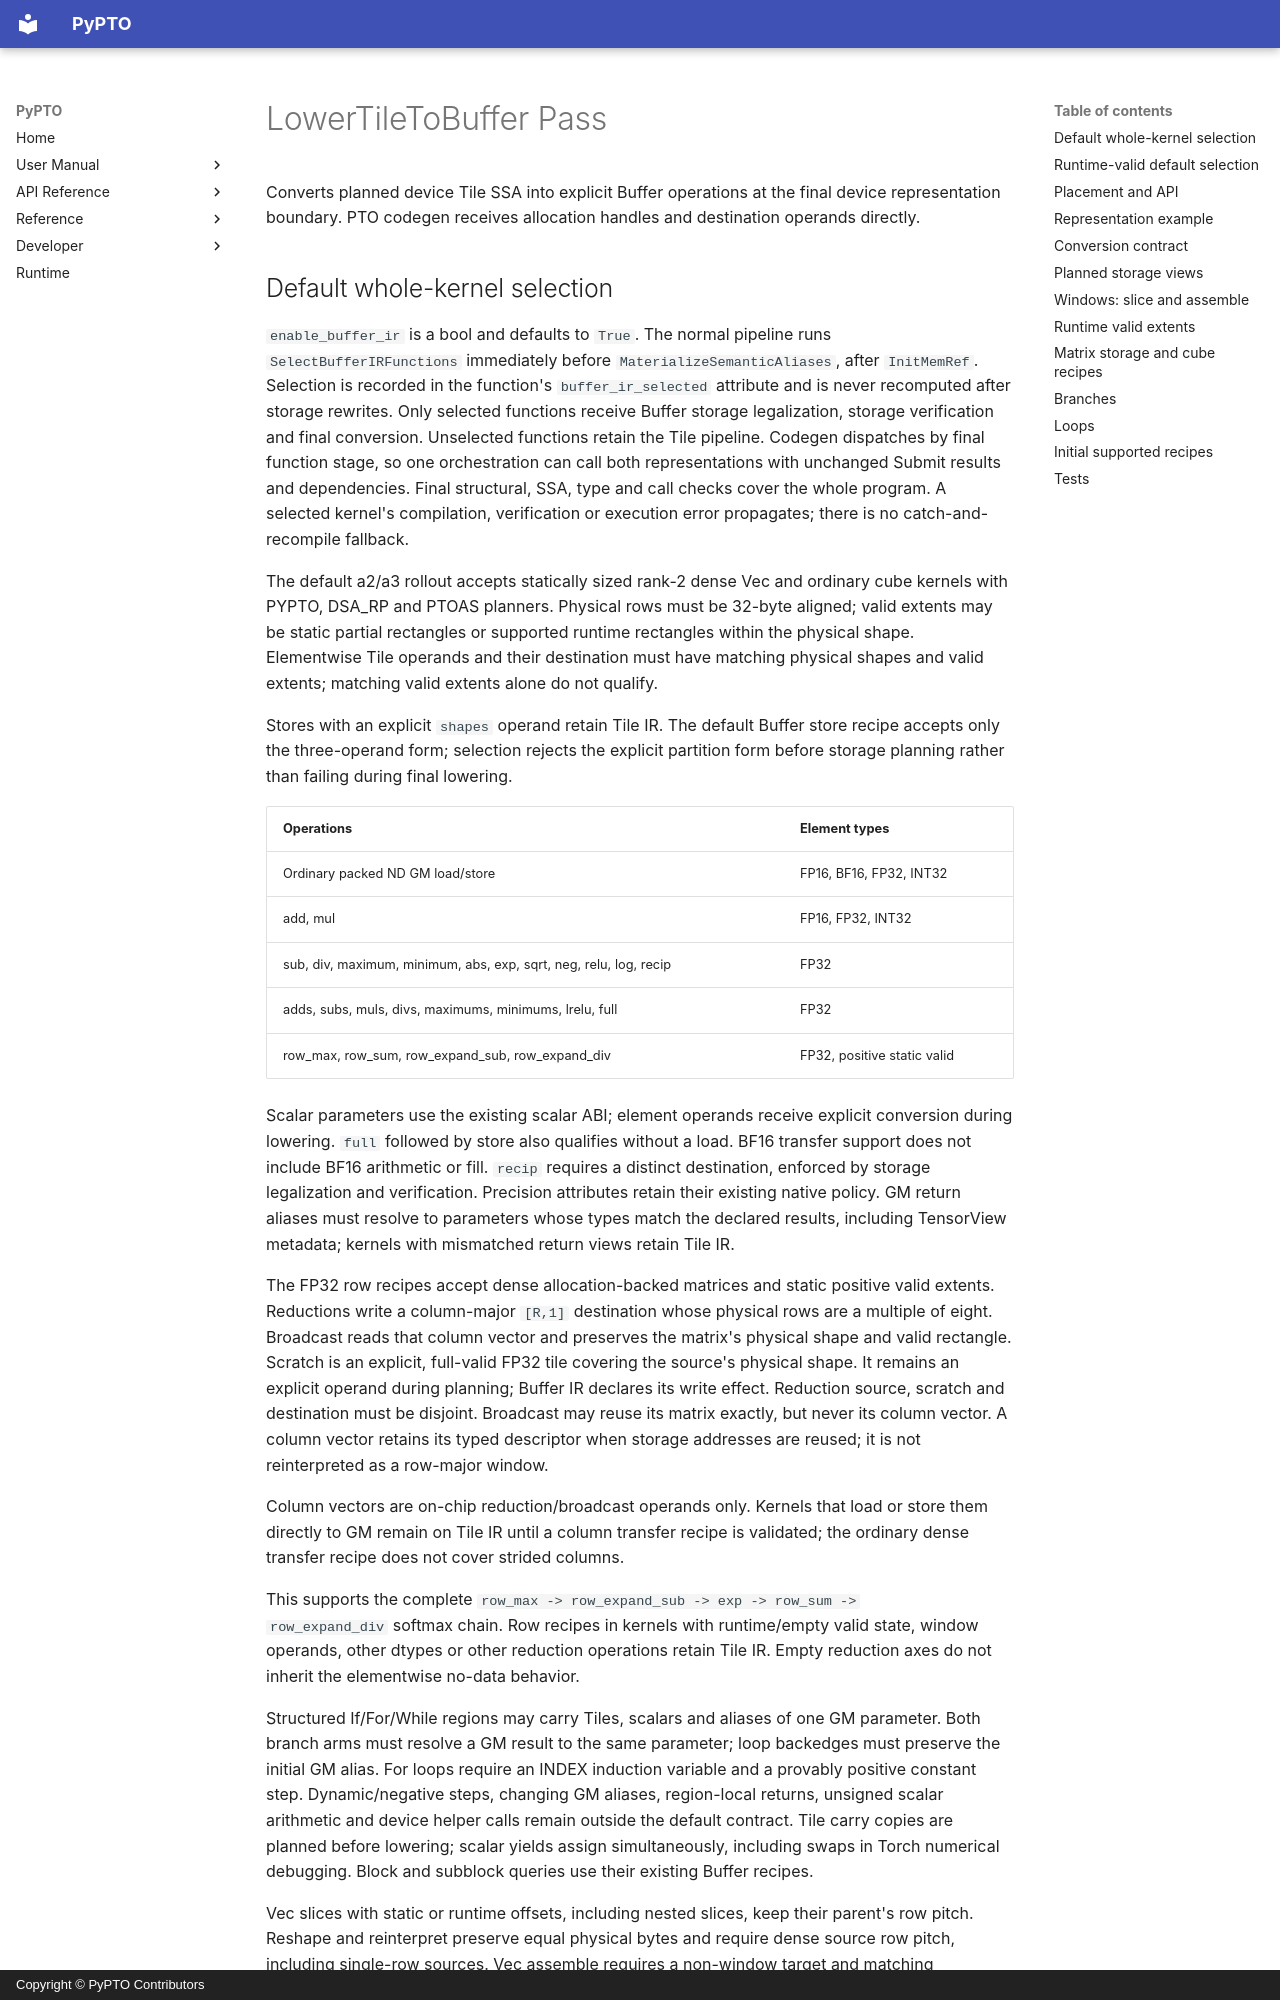

repository: hw-native-sys/pypto · page: en/dev/passes/55-lower_tile_to_buffer/index.html · generator: mkdocs · copyright: Copyright © PyPTO Contributors

# LowerTileToBuffer Pass

Converts planned device Tile SSA into explicit Buffer operations at the final
device representation boundary. PTO codegen receives allocation handles and
destination operands directly.
